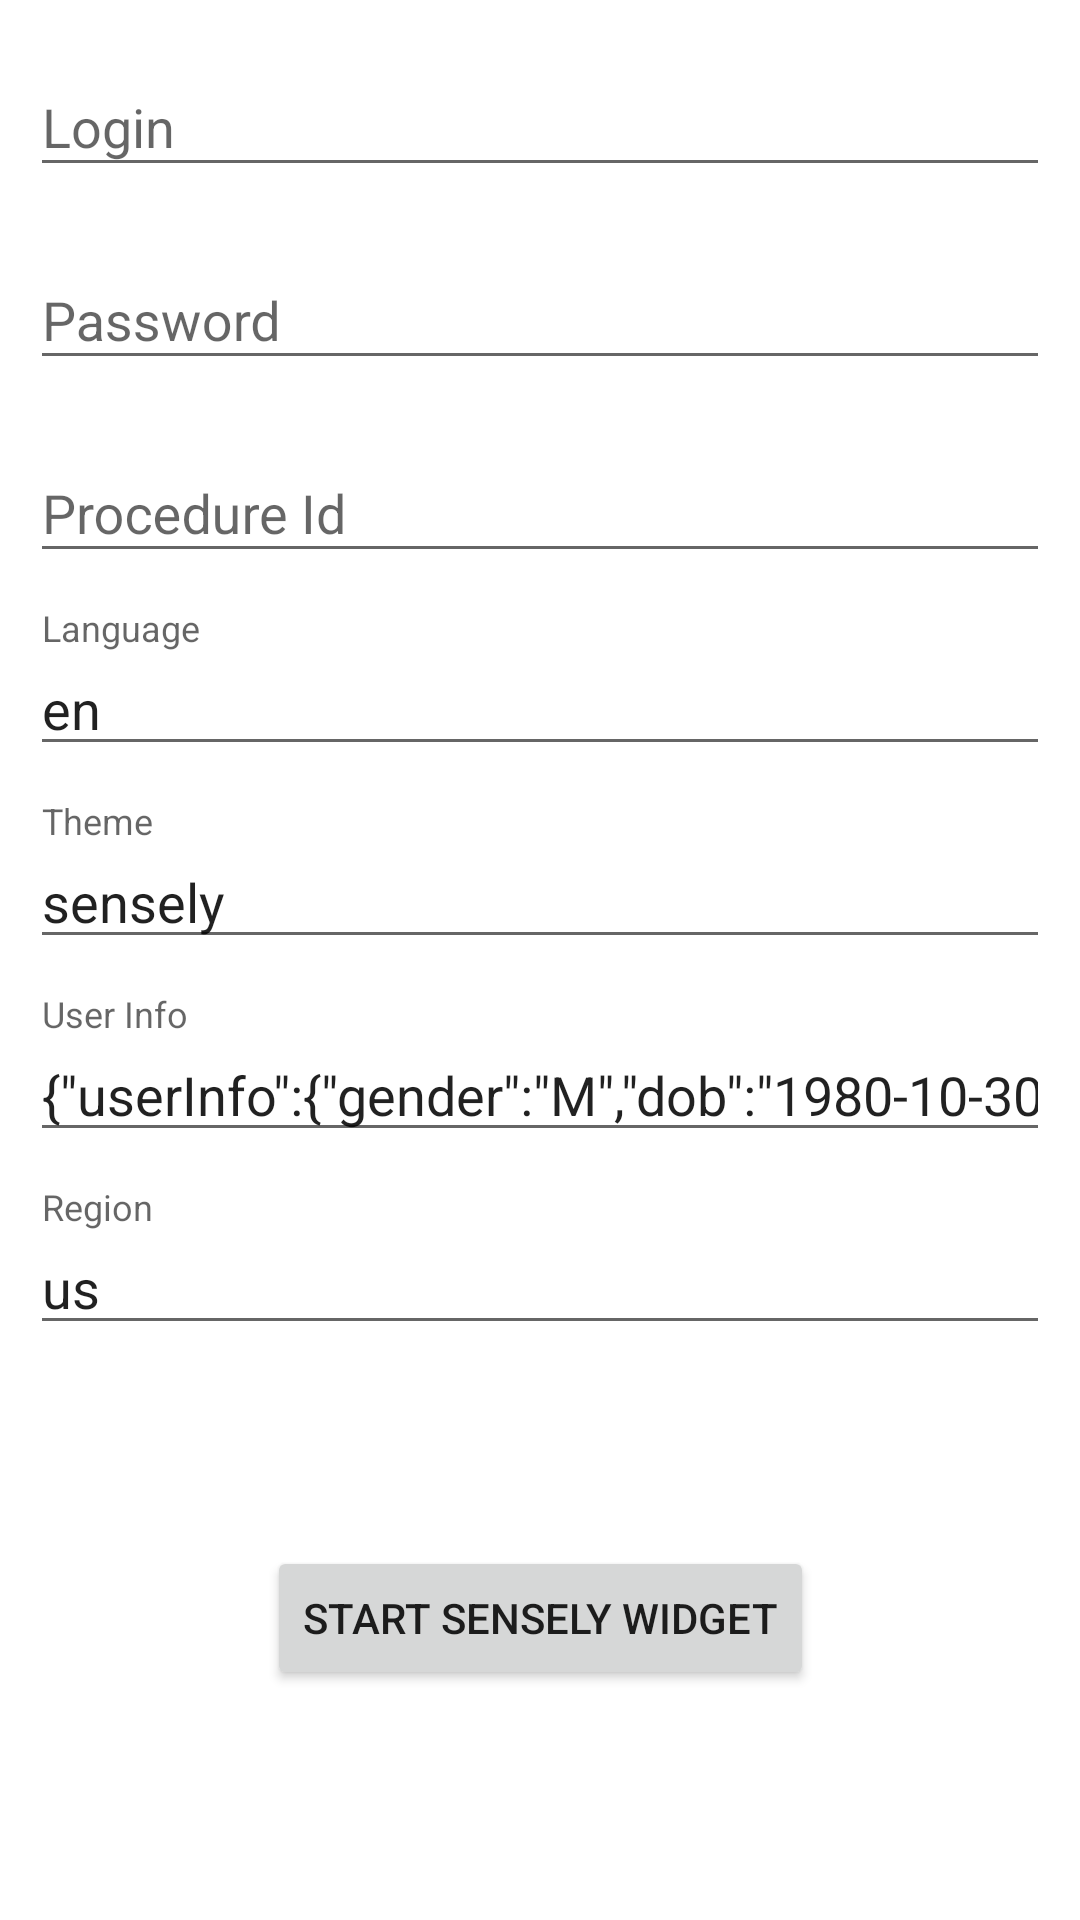

Android layout source for this screen:
<!-- AndroidManifest.xml: application theme AppTheme -->
<!-- res/layout/activity_sensely_widget_sample.xml -->
<?xml version="1.0" encoding="utf-8"?>
<FrameLayout
    xmlns:android="http://schemas.android.com/apk/res/android"
    xmlns:app="http://schemas.android.com/apk/res-auto"
    xmlns:tools="http://schemas.android.com/tools"
    android:layout_width="match_parent"
    android:layout_height="match_parent"
    android:background="@color/colorWhite"
    tools:context=".SenselyWidgetSampleActivityKotlin">

    <androidx.constraintlayout.widget.ConstraintLayout
        android:layout_width="match_parent"
        android:layout_height="match_parent"
        android:padding="10dp">

        <com.google.android.material.textfield.TextInputLayout
            android:id="@+id/loginLayout"
            android:layout_width="match_parent"
            android:layout_height="wrap_content"
            app:layout_constraintEnd_toEndOf="parent"
            app:layout_constraintStart_toStartOf="parent"
            app:layout_constraintTop_toTopOf="parent"
            android:hint="Login">

            <com.google.android.material.textfield.TextInputEditText
                android:id="@+id/loginEditText"
                android:layout_width="match_parent"
                android:layout_height="wrap_content"
                android:maxLines="1"
                android:inputType="text"
                android:text=""/>
        </com.google.android.material.textfield.TextInputLayout>

        <com.google.android.material.textfield.TextInputLayout
            android:id="@+id/passwordLayout"
            android:layout_width="match_parent"
            android:layout_height="wrap_content"
            android:layout_marginTop="12dp"
            app:layout_constraintEnd_toEndOf="parent"
            app:layout_constraintStart_toStartOf="parent"
            app:layout_constraintTop_toBottomOf="@id/loginLayout"
            android:hint="Password">

            <com.google.android.material.textfield.TextInputEditText
                android:id="@+id/passwordEditText"
                android:layout_width="match_parent"
                android:layout_height="wrap_content"
                android:maxLines="1"
                android:inputType="textPassword"
                android:text=""/>
        </com.google.android.material.textfield.TextInputLayout>

        <com.google.android.material.textfield.TextInputLayout
            android:id="@+id/procedureIdLayout"
            android:layout_width="match_parent"
            android:layout_height="wrap_content"
            android:layout_marginTop="12dp"
            app:layout_constraintEnd_toEndOf="parent"
            app:layout_constraintStart_toStartOf="parent"
            app:layout_constraintTop_toBottomOf="@id/passwordLayout"
            android:hint="Procedure Id">

            <com.google.android.material.textfield.TextInputEditText
                android:id="@+id/procedureIdEditText"
                android:layout_width="match_parent"
                android:layout_height="wrap_content"
                android:maxLines="1"
                android:inputType="text"
                android:text=""/>
        </com.google.android.material.textfield.TextInputLayout>

        <com.google.android.material.textfield.TextInputLayout
            android:id="@+id/languageLayout"
            android:layout_width="match_parent"
            android:layout_height="wrap_content"
            android:layout_marginTop="12dp"
            app:layout_constraintEnd_toEndOf="parent"
            app:layout_constraintStart_toStartOf="parent"
            app:layout_constraintTop_toBottomOf="@id/procedureIdLayout"
            android:hint="Language">

            <com.google.android.material.textfield.TextInputEditText
                android:id="@+id/languageEditText"
                android:layout_width="match_parent"
                android:layout_height="wrap_content"
                android:maxLines="1"
                android:inputType="text"
                android:text="en" />
        </com.google.android.material.textfield.TextInputLayout>

        <com.google.android.material.textfield.TextInputLayout
            android:id="@+id/themeLayout"
            android:layout_width="match_parent"
            android:layout_height="wrap_content"
            android:layout_marginTop="12dp"
            app:layout_constraintEnd_toEndOf="parent"
            app:layout_constraintStart_toStartOf="parent"
            app:layout_constraintTop_toBottomOf="@id/languageLayout"
            android:hint="Theme">

            <com.google.android.material.textfield.TextInputEditText
                android:id="@+id/themeEditText"
                android:layout_width="match_parent"
                android:layout_height="wrap_content"
                android:maxLines="1"
                android:inputType="text"
                android:text="sensely" />
        </com.google.android.material.textfield.TextInputLayout>

        <com.google.android.material.textfield.TextInputLayout
            android:id="@+id/userInfoLayout"
            android:layout_width="match_parent"
            android:layout_height="wrap_content"
            android:layout_marginTop="12dp"
            app:layout_constraintEnd_toEndOf="parent"
            app:layout_constraintStart_toStartOf="parent"
            app:layout_constraintTop_toBottomOf="@id/themeLayout"
            android:hint="User Info">

            <com.google.android.material.textfield.TextInputEditText
                android:id="@+id/userInfoEditText"
                android:layout_width="match_parent"
                android:layout_height="wrap_content"
                android:maxLines="1"
                android:inputType="text"
                android:text='{"userInfo":{"gender":"M","dob":"1980-10-30","orgId":"UniqueId11111"}}'/>
        </com.google.android.material.textfield.TextInputLayout>

        <com.google.android.material.textfield.TextInputLayout
            android:id="@+id/regionLayout"
            android:layout_width="match_parent"
            android:layout_height="wrap_content"
            android:layout_marginTop="12dp"
            app:layout_constraintEnd_toEndOf="parent"
            app:layout_constraintStart_toStartOf="parent"
            app:layout_constraintTop_toBottomOf="@id/userInfoLayout"
            android:hint="Region">

            <com.google.android.material.textfield.TextInputEditText
                android:id="@+id/regionEditText"
                android:layout_width="match_parent"
                android:layout_height="wrap_content"
                android:maxLines="1"
                android:inputType="text"
                android:text="us" /> 
        </com.google.android.material.textfield.TextInputLayout>

        <Button
            android:layout_width="wrap_content"
            android:layout_height="wrap_content"
            android:text="Start Sensely Widget"
            android:onClick="startSenselyWidget"
            app:layout_constraintEnd_toEndOf="parent"
            app:layout_constraintStart_toStartOf="parent"
            app:layout_constraintTop_toBottomOf="@id/regionLayout"
            app:layout_constraintBottom_toBottomOf="parent"/>
    </androidx.constraintlayout.widget.ConstraintLayout>

    <LinearLayout
        android:id="@+id/resultsView"
        android:layout_width="match_parent"
        android:layout_height="match_parent"
        android:background="@android:color/white"
        android:orientation="vertical"
        android:visibility="gone">

        <com.google.android.material.tabs.TabLayout
            android:id="@+id/resultsTabLayout"
            android:layout_width="match_parent"
            android:layout_height="wrap_content"
            app:tabMode="fixed">

            <com.google.android.material.tabs.TabItem
                android:layout_width="wrap_content"
                android:layout_height="wrap_content"
                android:text="Simplified output" />

            <com.google.android.material.tabs.TabItem
                android:layout_width="wrap_content"
                android:layout_height="wrap_content"
                android:text="Full output" />
        </com.google.android.material.tabs.TabLayout>

        <ScrollView
            android:layout_width="match_parent"
            android:layout_height="match_parent"
            android:scrollbars="vertical">

            <TextView
                android:id="@+id/resultsTextView"
                android:layout_width="match_parent"
                android:layout_height="wrap_content"
                android:padding="10dp"
                android:paddingTop="0dp"
                android:paddingBottom="0dp"/>
        </ScrollView>
    </LinearLayout>

    <FrameLayout
        android:id="@+id/progressBar"
        android:layout_width="match_parent"
        android:layout_height="match_parent"
        android:clickable="true"
        android:visibility="gone"
        app:layout_constraintBottom_toBottomOf="parent"
        app:layout_constraintEnd_toEndOf="parent"
        app:layout_constraintStart_toStartOf="parent"
        app:layout_constraintTop_toTopOf="parent">

        <FrameLayout
            android:layout_width="match_parent"
            android:layout_height="match_parent"
            android:background="@color/colorBlack"
            android:alpha="0.5"/>

        <ProgressBar
            android:id="@+id/progress_circular"
            android:layout_width="wrap_content"
            android:layout_height="wrap_content"
            android:layout_gravity="center"
            android:indeterminate="true"/>
    </FrameLayout>
</FrameLayout>
<!-- resources referenced by this layout -->
<resources>
  <style name="AppTheme" parent="BaseAppTheme">
          <item name="android:windowBackground">@android:color/white</item>
      </style>
  <style name="BaseAppTheme" parent="Theme.AppCompat.Light">
          
          <item name="colorPrimary">@color/colorPrimary</item>
          <item name="colorPrimaryDark">@color/colorPrimaryDark</item>
          <item name="colorAccent">@color/colorAccent</item>
      </style>
  <!-- not gathered from this repository: default colours our renderer supplied (Android Studio template values) -->
  <color name="colorPrimary">#FF6200EE</color>
  <color name="colorPrimaryDark">#FF3700B3</color>
  <color name="colorAccent">#FF03DAC5</color>
</resources>
